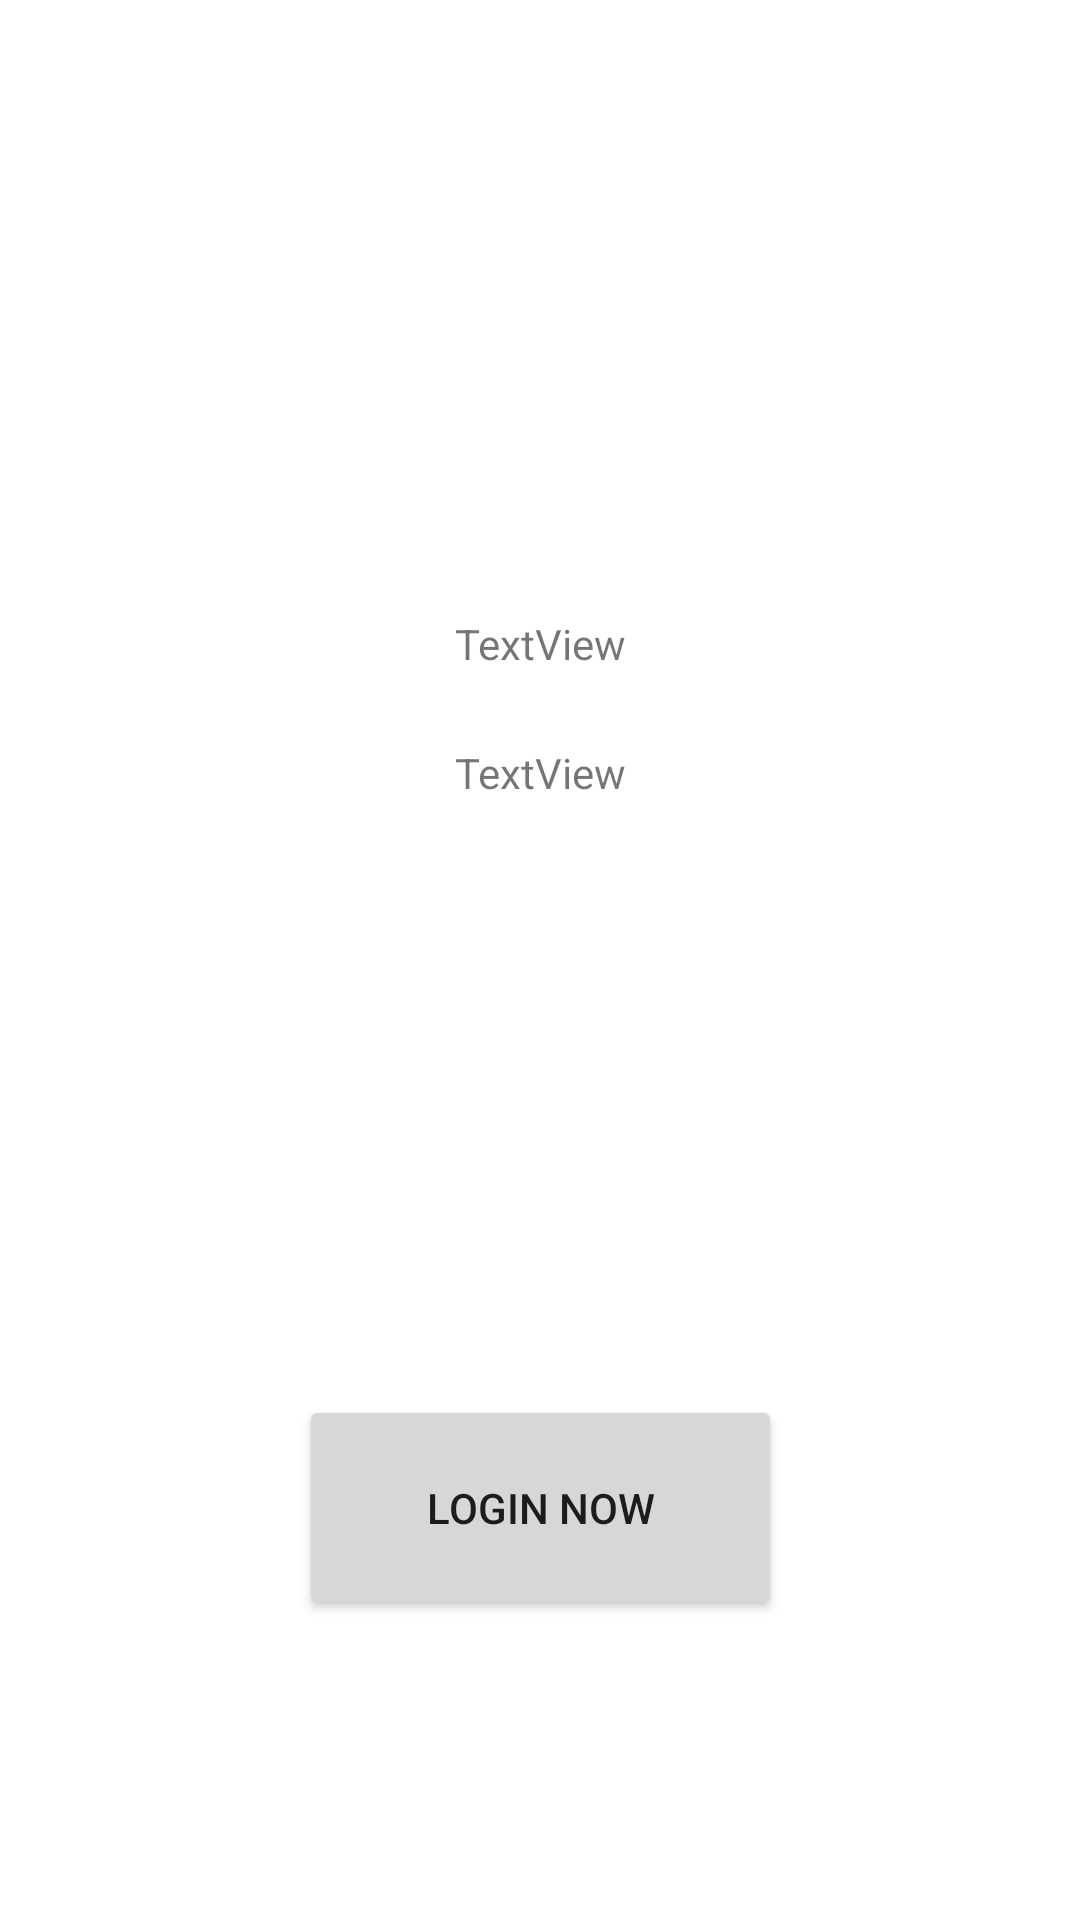

Here is an Android app screen rendered from its layout file. Give the layout XML and the strings, colors and styles it references.
<!-- AndroidManifest.xml: application theme Theme.ProyekMC -->
<!-- res/layout/fragment_account.xml -->
<?xml version="1.0" encoding="utf-8"?>
<androidx.constraintlayout.widget.ConstraintLayout xmlns:android="http://schemas.android.com/apk/res/android"
    xmlns:app="http://schemas.android.com/apk/res-auto"
    xmlns:tools="http://schemas.android.com/tools"
    android:layout_width="match_parent"
    android:layout_height="match_parent"
    tools:context=".ui.account.AccountFragment">

    <ImageView
        android:id="@+id/imageView"
        android:layout_width="148dp"
        android:layout_height="149dp"
        android:layout_marginTop="32dp"
        android:src="@drawable/ic_baseline_account_circle_24"
        app:layout_constraintEnd_toEndOf="parent"
        app:layout_constraintStart_toStartOf="parent"
        app:layout_constraintTop_toTopOf="parent" />

    <TextView
        android:id="@+id/textView"
        android:layout_width="wrap_content"
        android:layout_height="wrap_content"
        android:layout_marginTop="24dp"
        android:text="TextView"
        app:layout_constraintEnd_toEndOf="parent"
        app:layout_constraintStart_toStartOf="parent"
        app:layout_constraintTop_toBottomOf="@+id/imageView" />

    <TextView
        android:id="@+id/textView2"
        android:layout_width="wrap_content"
        android:layout_height="wrap_content"
        android:layout_marginTop="24dp"
        android:text="TextView"
        app:layout_constraintEnd_toEndOf="parent"
        app:layout_constraintStart_toStartOf="parent"
        app:layout_constraintTop_toBottomOf="@+id/textView" />

    <Button
        android:id="@+id/button_loginNow"
        android:layout_width="161dp"
        android:layout_height="75dp"
        android:layout_marginBottom="100dp"
        android:text="Login now"
        app:layout_constraintBottom_toBottomOf="parent"
        app:layout_constraintEnd_toEndOf="parent"
        app:layout_constraintStart_toStartOf="parent" />
</androidx.constraintlayout.widget.ConstraintLayout>
<!-- resources referenced by this layout -->
<resources>
  <style name="Theme.ProyekMC" parent="Theme.MaterialComponents.DayNight.DarkActionBar">
          
          <item name="colorPrimary">@color/purple_500</item>
          <item name="colorPrimaryVariant">@color/purple_700</item>
          <item name="colorOnPrimary">@color/white</item>
          
          <item name="colorSecondary">@color/teal_200</item>
          <item name="colorSecondaryVariant">@color/teal_700</item>
          <item name="colorOnSecondary">@color/black</item>
          
          <item name="android:statusBarColor" tools:targetApi="l">?attr/colorPrimaryVariant</item>
          
      </style>
  <!-- not gathered from this repository: default colours our renderer supplied (Android Studio template values) -->
  <color name="purple_500">#FF6200EE</color>
  <color name="purple_700">#FF3700B3</color>
  <color name="teal_200">#FF03DAC5</color>
  <color name="teal_700">#FF018786</color>
  <color name="black">#FF000000</color>
  <color name="white">#FFFFFFFF</color>
</resources>
